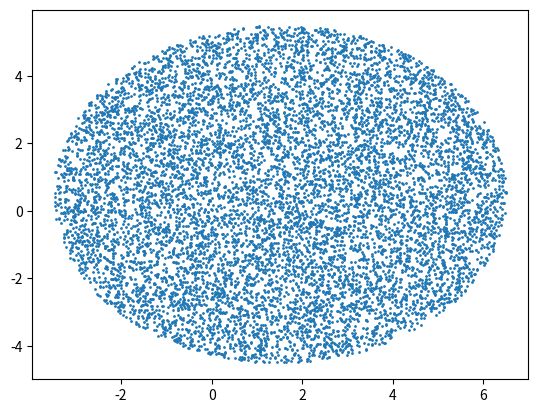

Recreate this plot in Python.
import numpy as np
import random
import math
import matplotlib.pyplot as plt

N = int(10000)
cx = 1.5
cy = 0.5
radius = 5

theta = 2 * math.pi * np.array([random.random() for _ in range(N)])
r = np.array([math.sqrt(random.random()) * radius for _ in range(N)])
x = r * np.cos(theta) + cx;
y = r * np.sin(theta) + cy;

plt.scatter(x, y, s=1)
plt.show()

